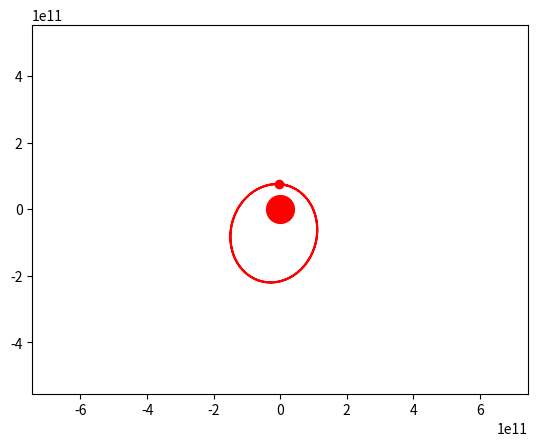

Source code (Python):
import numpy as np
from scipy.integrate import odeint
import matplotlib.pyplot as plt
from matplotlib.animation import FuncAnimation

# Определяем переменную величину
frames = 500
seconds_in_year = 365 * 24 * 60 * 60
years = 2
t = np.linspace(0, years*seconds_in_year, frames)

# Определяем функцию для системы диф. уравнений
def move_func(s, t):
    (x1, v_x1, y1, v_y1) = s

    dxdt1 = v_x1
    dv_xdt1 = - G * M * x1 / (x1**2 + y1**2)**1.5
    dydt1 = v_y1
    dv_ydt1 = - G * M * y1 / (x1**2 + y1**2)**1.5
  
    return (dxdt1, dv_xdt1, dydt1, dv_ydt1)

# Определяем начальные значения и параметры
G = 6.67 * 10**(-11)
M = 1.998 * 10**(30)
ae = 149 * 10**9
edge = 5 * ae
e = 0.2

def Ve(a):
    return np.sqrt((G * M) / a * (2 / (1 - e) - 1 ))

# x0 = 0.5 * ae
# v_x0 = 0
# y0 = 0
# v_y0 = - Ve(0.5*ae, ae)

alpha1 = 75
a1 = ae * 0.5
x01 = a1 * np.cos(np.deg2rad(alpha1))
v_x01 = - Ve(a1) * np.sin(np.deg2rad(alpha1))
y01 = a1 *  np.sin(np.deg2rad(alpha1))
v_y01 = Ve(a1) * np.cos(np.deg2rad(alpha1))


s0 = (x01, v_x01, y01, v_y01)

sol = odeint(move_func, s0, t)

# Строим решение в виде графика и анимируем
fig, ax = plt.subplots()

number_points = 1
points = []
points_lines = []

for i in range(number_points):
    points.append(plt.plot([], [], 'o', color='r'))
    points_lines.append(plt.plot([], [], '-', color='r'))

def animate(i):
    for j in range(number_points):
        points[j][0].set_data([sol[i, 4 * j]], [sol[i, 4 * j + 2]])
        points_lines[j][0].set_data(sol[:i, 4 * j], sol[:i, 4 * j + 2])

ani = FuncAnimation(fig, animate, frames=frames, interval=30)

plt.axis('equal')
ax.set_xlim(-edge, edge)
ax.set_ylim(-edge, edge)

plt.plot([0], [0], 'o', color='r', ms=20)

ani.save('onq_body.gif', writer='pillow')
